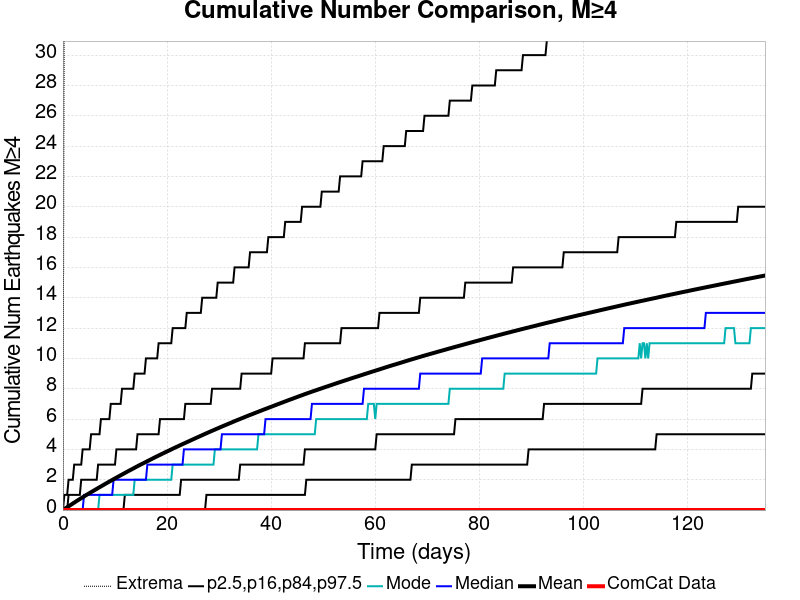

Data behind this chart, as committed beside it:
Time (days), ComCat Data, Simulation Mean, Simulation Median, Simulation Mode, Simulation Minimum, Simulation Maximum, 2.5 %-ile, 16 %-ile, 84 %-ile, 97.5 %-ile
0.0, 0.0, 0.0, 0.0, 0.0, 0.0, 0.0, 0.0, 0.0, 0.0, 0.0
0.2703, 0.0, 0.06185, 0.0, 0.0, 0.0, 35.0, 0.0, 0.0, 0.0, 1.0
0.5406, 0.0, 0.1222, 0.0, 0.0, 0.0, 47.0, 0.0, 0.0, 0.0, 1.0
0.8109, 0.0, 0.1838, 0.0, 0.0, 0.0, 56.0, 0.0, 0.0, 0.0, 1.0
1.081, 0.0, 0.2458, 0.0, 0.0, 0.0, 74.0, 0.0, 0.0, 1.0, 2.0
1.352, 0.0, 0.3066, 0.0, 0.0, 0.0, 83.0, 0.0, 0.0, 1.0, 2.0
1.622, 0.0, 0.3676, 0.0, 0.0, 0.0, 97.0, 0.0, 0.0, 1.0, 2.0
1.892, 0.0, 0.4285, 0.0, 0.0, 0.0, 107.0, 0.0, 0.0, 1.0, 2.0
2.162, 0.0, 0.4902, 0.0, 0.0, 0.0, 108.0, 0.0, 0.0, 1.0, 3.0
2.433, 0.0, 0.5506, 0.0, 0.0, 0.0, 110.0, 0.0, 0.0, 1.0, 3.0
2.703, 0.0, 0.6107, 0.0, 0.0, 0.0, 113.0, 0.0, 0.0, 1.0, 3.0
2.973, 0.0, 0.668, 0.0, 0.0, 0.0, 119.0, 0.0, 0.0, 1.0, 3.0
3.244, 0.0, 0.7271, 0.0, 0.0, 0.0, 123.0, 0.0, 0.0, 1.0, 3.0
3.514, 0.0, 0.7831, 0.0, 0.0, 0.0, 127.0, 0.0, 0.0, 2.0, 3.0
3.784, 0.0, 0.8416, 0.0, 0.0, 0.0, 128.0, 0.0, 0.0, 2.0, 4.0
4.055, 0.0, 0.8985, 1.0, 0.0, 0.0, 129.0, 0.0, 0.0, 2.0, 4.0
4.325, 0.0, 0.9562, 1.0, 0.0, 0.0, 131.0, 0.0, 0.0, 2.0, 4.0
4.595, 0.0, 1.013, 1.0, 0.0, 0.0, 132.0, 0.0, 0.0, 2.0, 4.0
4.866, 0.0, 1.068, 1.0, 0.0, 0.0, 138.0, 0.0, 0.0, 2.0, 4.0
5.136, 0.0, 1.124, 1.0, 0.0, 0.0, 139.0, 0.0, 0.0, 2.0, 4.0
5.406, 0.0, 1.179, 1.0, 0.0, 0.0, 141.0, 0.0, 0.0, 2.0, 5.0
5.676, 0.0, 1.233, 1.0, 0.0, 0.0, 142.0, 0.0, 0.0, 2.0, 5.0
5.947, 0.0, 1.287, 1.0, 0.0, 0.0, 142.0, 0.0, 0.0, 2.0, 5.0
6.217, 0.0, 1.342, 1.0, 0.0, 0.0, 145.0, 0.0, 0.0, 2.0, 5.0
6.487, 0.0, 1.396, 1.0, 0.0, 0.0, 146.0, 0.0, 0.0, 2.0, 5.0
6.758, 0.0, 1.451, 1.0, 0.0, 0.0, 147.0, 0.0, 0.0, 3.0, 5.0
7.028, 0.0, 1.505, 1.0, 1.0, 0.0, 150.0, 0.0, 0.0, 3.0, 5.0
7.298, 0.0, 1.558, 1.0, 1.0, 0.0, 153.0, 0.0, 0.0, 3.0, 6.0
7.569, 0.0, 1.612, 1.0, 1.0, 0.0, 156.0, 0.0, 0.0, 3.0, 6.0
7.839, 0.0, 1.666, 1.0, 1.0, 0.0, 157.0, 0.0, 0.0, 3.0, 6.0
8.109, 0.0, 1.721, 1.0, 1.0, 0.0, 157.0, 0.0, 0.0, 3.0, 6.0
8.38, 0.0, 1.773, 1.0, 1.0, 0.0, 158.0, 0.0, 0.0, 3.0, 6.0
8.65, 0.0, 1.825, 1.0, 1.0, 0.0, 162.0, 0.0, 0.0, 3.0, 6.0
8.92, 0.0, 1.878, 1.0, 1.0, 0.0, 163.0, 0.0, 0.0, 3.0, 6.0
9.191, 0.0, 1.93, 1.0, 1.0, 0.0, 164.0, 0.0, 0.0, 3.0, 7.0
9.461, 0.0, 1.982, 1.0, 1.0, 0.0, 164.0, 0.0, 0.0, 3.0, 7.0
9.731, 0.0, 2.035, 2.0, 1.0, 0.0, 166.0, 0.0, 0.0, 3.0, 7.0
10, 0.0, 2.086, 2.0, 1.0, 0.0, 166.0, 0.0, 0.0, 3.0, 7.0
10.27, 0.0, 2.137, 2.0, 1.0, 0.0, 167.0, 0.0, 0.0, 4.0, 7.0
10.54, 0.0, 2.189, 2.0, 1.0, 0.0, 167.0, 0.0, 0.0, 4.0, 7.0
10.81, 0.0, 2.241, 2.0, 1.0, 0.0, 169.0, 0.0, 0.0, 4.0, 7.0
11.08, 0.0, 2.291, 2.0, 1.0, 0.0, 170.0, 0.0, 0.0, 4.0, 7.0
11.35, 0.0, 2.341, 2.0, 1.0, 0.0, 171.0, 0.0, 0.0, 4.0, 8.0
11.62, 0.0, 2.392, 2.0, 1.0, 0.0, 171.0, 0.0, 0.0, 4.0, 8.0
11.89, 0.0, 2.445, 2.0, 1.0, 0.0, 171.0, 0.0, 1.0, 4.0, 8.0
12.16, 0.0, 2.493, 2.0, 1.0, 0.0, 173.0, 0.0, 1.0, 4.0, 8.0
12.43, 0.0, 2.545, 2.0, 1.0, 0.0, 175.0, 0.0, 1.0, 4.0, 8.0
12.7, 0.0, 2.595, 2.0, 1.0, 0.0, 176.0, 0.0, 1.0, 4.0, 8.0
12.97, 0.0, 2.645, 2.0, 1.0, 0.0, 177.0, 0.0, 1.0, 4.0, 8.0
13.25, 0.0, 2.693, 2.0, 1.0, 0.0, 179.0, 0.0, 1.0, 4.0, 8.0
13.52, 0.0, 2.743, 2.0, 1.0, 0.0, 180.0, 0.0, 1.0, 4.0, 8.0
13.79, 0.0, 2.792, 2.0, 2.0, 0.0, 180.0, 0.0, 1.0, 4.0, 9.0
14.06, 0.0, 2.843, 2.0, 2.0, 0.0, 182.0, 0.0, 1.0, 4.0, 9.0
14.33, 0.0, 2.891, 2.0, 2.0, 0.0, 182.0, 0.0, 1.0, 5.0, 9.0
14.6, 0.0, 2.94, 2.0, 2.0, 0.0, 182.0, 0.0, 1.0, 5.0, 9.0
14.87, 0.0, 2.988, 2.0, 2.0, 0.0, 182.0, 0.0, 1.0, 5.0, 9.0
15.14, 0.0, 3.035, 2.0, 2.0, 0.0, 184.0, 0.0, 1.0, 5.0, 9.0
15.41, 0.0, 3.082, 2.0, 2.0, 0.0, 185.0, 0.0, 1.0, 5.0, 9.0
15.68, 0.0, 3.127, 2.0, 2.0, 0.0, 185.0, 0.0, 1.0, 5.0, 9.0
15.95, 0.0, 3.174, 2.0, 2.0, 0.0, 185.0, 0.0, 1.0, 5.0, 10.0
... 440 more rows
